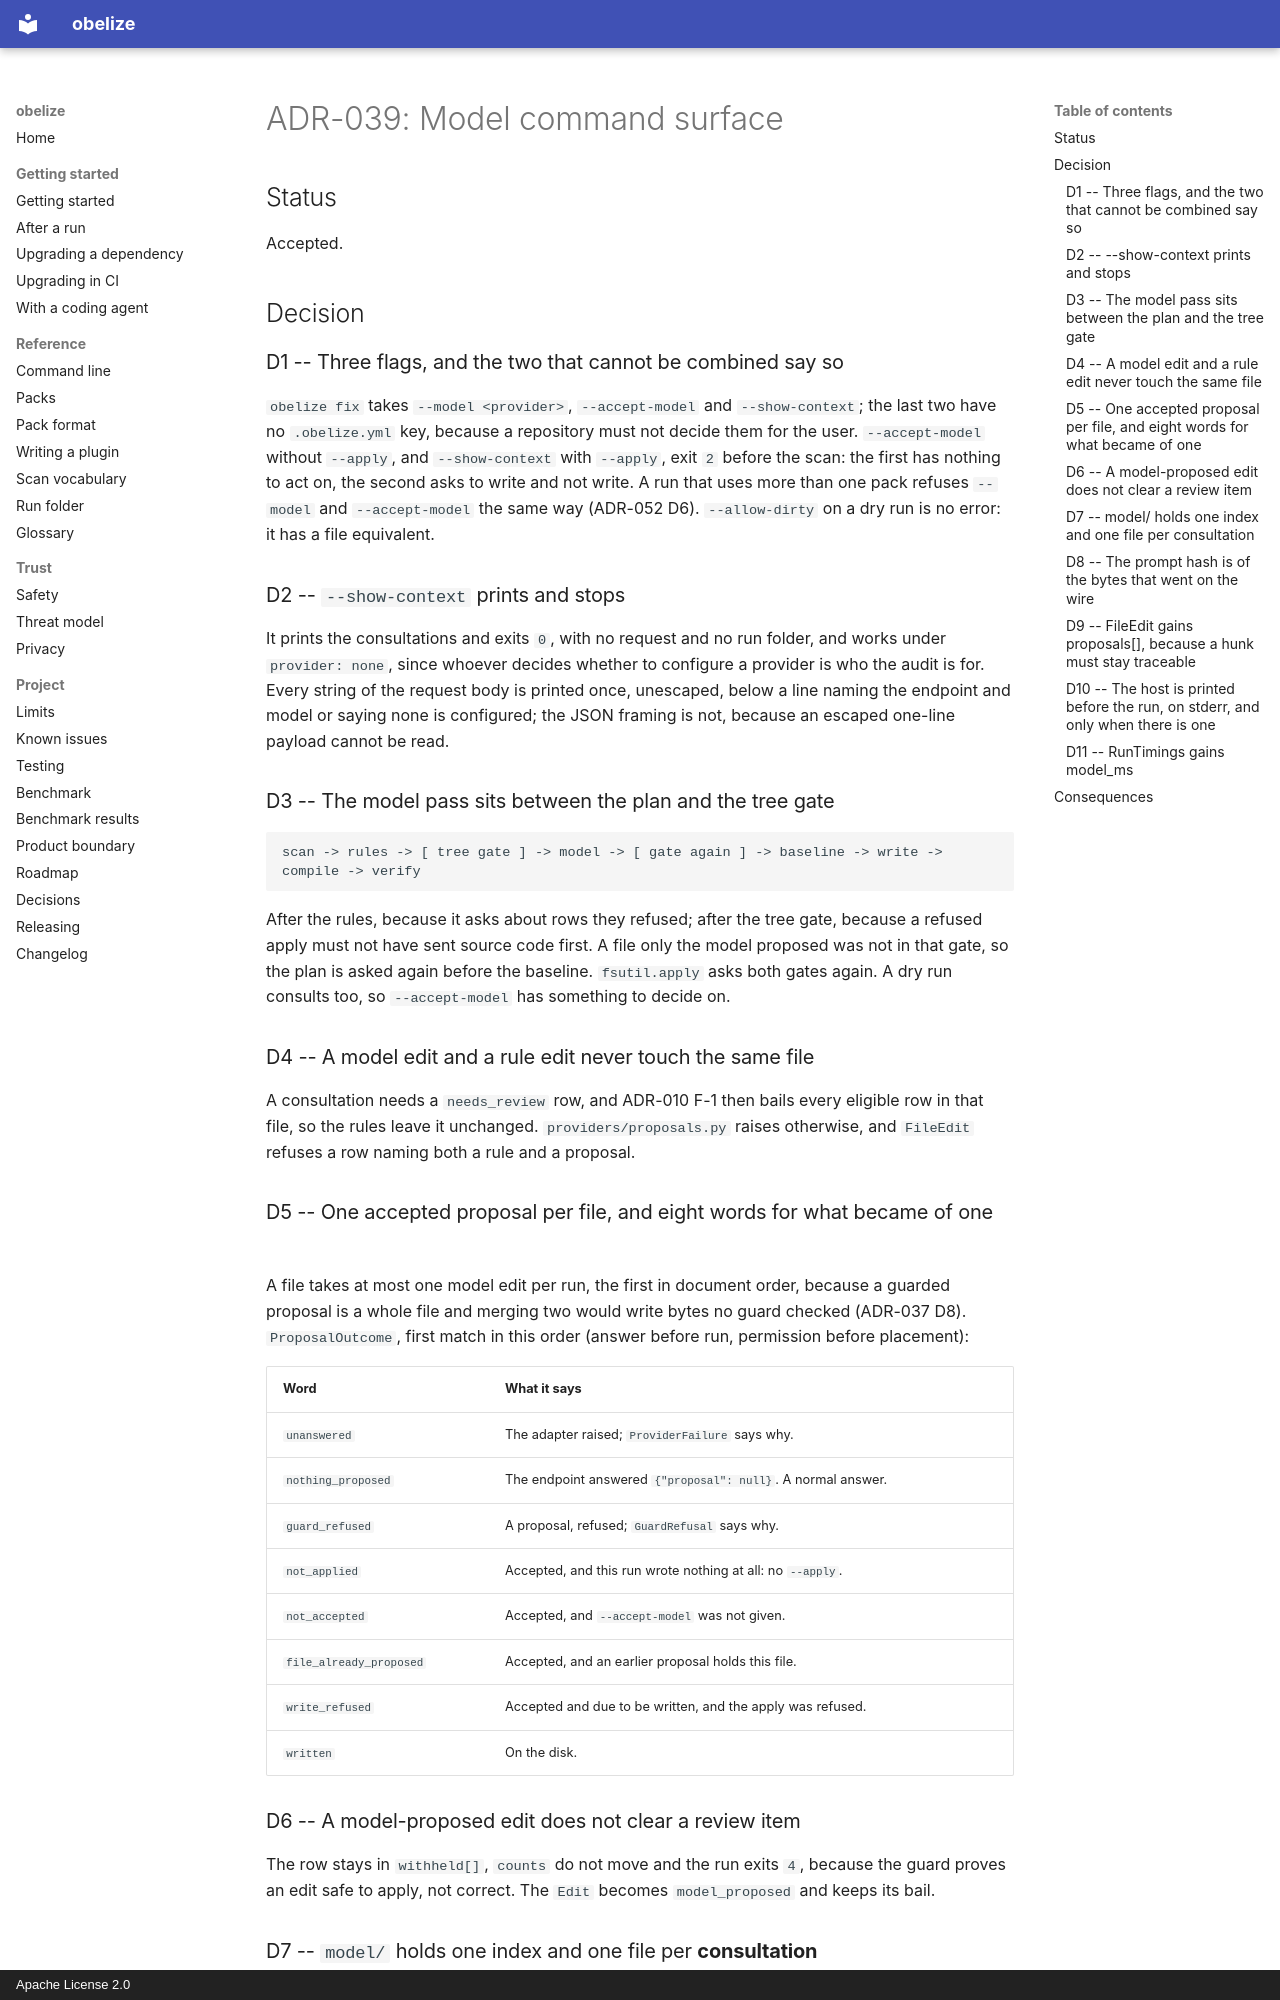

repository: hakanbogan/obelize · page: adr/ADR-039-model-command-surface/index.html · generator: mkdocs · copyright: Apache License 2.0

# ADR-039: Model command surface

## Status

Accepted.

## Decision

### D1 -- Three flags, and the two that cannot be combined say so

`obelize fix` takes `--model <provider>`, `--accept-model` and `--show-context`; the last two have
no `.obelize.yml` key, because a repository must not decide them for the user. `--accept-model`
without `--apply`, and `--show-context` with `--apply`, exit `2` before the scan: the first has
nothing to act on, the second asks to write and not write. A run that uses more than one pack
refuses `--model` and `--accept-model` the same way (ADR-052 D6). `--allow-dirty` on a dry run is
no error: it has a file equivalent.

### D2 -- `--show-context` prints and stops

It prints the consultations and exits `0`, with no request and no run folder, and works under
`provider: none`, since whoever decides whether to configure a provider is who the audit is for.
Every string of the request body is printed once, unescaped, below a line naming the endpoint and
model or saying none is configured; the JSON framing is not, because an escaped one-line payload
cannot be read.

### D3 -- The model pass sits between the plan and the tree gate

```
scan -> rules -> [ tree gate ] -> model -> [ gate again ] -> baseline -> write -> compile -> verify
```

After the rules, because it asks about rows they refused; after the tree gate, because a refused
apply must not have sent source code first. A file only the model proposed was not in that gate, so
the plan is asked again before the baseline. `fsutil.apply` asks both gates again. A dry run consults
too, so `--accept-model` has something to decide on.

### D4 -- A model edit and a rule edit never touch the same file

A consultation needs a `needs_review` row, and ADR-010 F-1 then bails every eligible row in that
file, so the rules leave it unchanged. `providers/proposals.py` raises otherwise, and `FileEdit`
refuses a row naming both a rule and a proposal.

### D5 -- One accepted proposal per file, and eight words for what became of one

A file takes at most one model edit per run, the first in document order, because a guarded
proposal is a whole file and merging two would write bytes no guard checked (ADR-037 D8).
`ProposalOutcome`, first match in this order (answer before run, permission before placement):

| Word | What it says |
|---|---|
| `unanswered` | The adapter raised; `ProviderFailure` says why. |
| `nothing_proposed` | The endpoint answered `{"proposal": null}`. A normal answer. |
| `guard_refused` | A proposal, refused; `GuardRefusal` says why. |
| `not_applied` | Accepted, and this run wrote nothing at all: no `--apply`. |
| `not_accepted` | Accepted, and `--accept-model` was not given. |
| `file_already_proposed` | Accepted, and an earlier proposal holds this file. |
| `write_refused` | Accepted and due to be written, and the apply was refused. |
| `written` | On the disk. |

### D6 -- A model-proposed edit does not clear a review item

The row stays in `withheld[]`, `counts` do not move and the run exits `4`, because the guard proves
an edit safe to apply, not correct. The `Edit` becomes `model_proposed` and keeps its bail.
